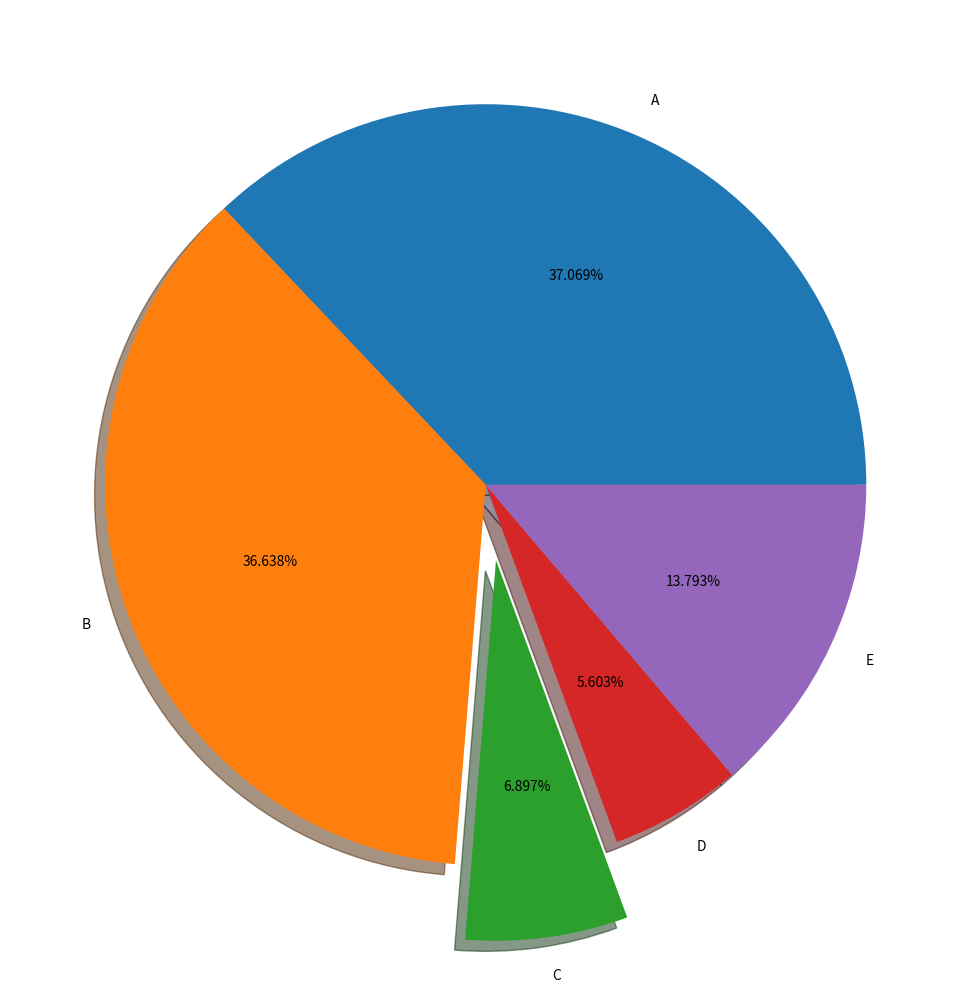

Python code for this plot:
# -*- coding: utf-8 -*-
"""
Created on Tue Oct 26 13:09:18 2021

[redacted]
"""

import numpy as np
import matplotlib.pyplot as plt

data = np.random.choice(range(0,100),5)

plt.figure(figsize=(10,10),dpi=300)
labels = ['A','B','C','D','E']
explode=[0,0,0.2,0,0]

#繪製圓餅圖 
#label標籤  
#autopct="%.3f%%"參數顯示百分比後三位
#explode=區塊向外推移的幅度
#shadow加入陰影
plt.pie(data,
        labels=labels,
        autopct="%.3f%%",
        explode=explode,
        shadow=True
        )
plt.tight_layout()
plt.show()